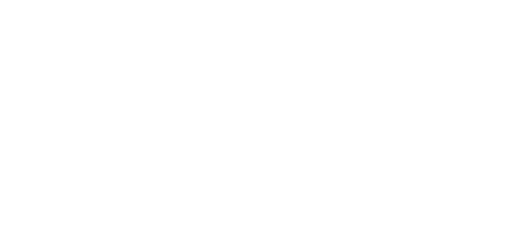
t = 0.00 s
t = 2.00 s: frame unchanged from t = 0.00 s, image omitted
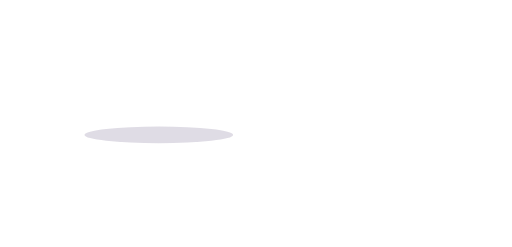
t = 4.00 s
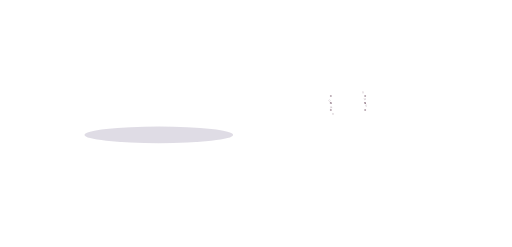
t = 6.00 s
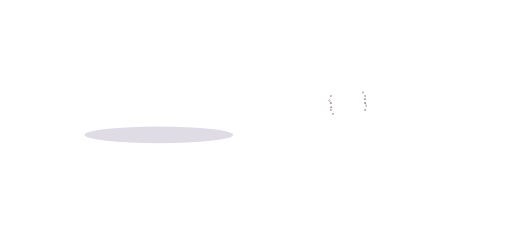
t = 8.00 s
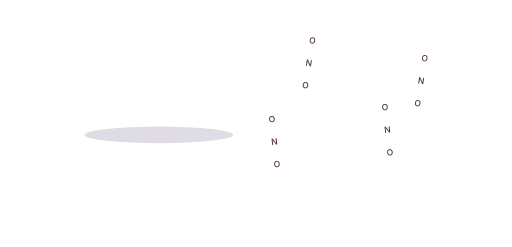
t = 10.00 s

The animated SVG that drew these frames (rendered in a browser with its animation timeline set to each time). Animation: 141 SMIL elements (animate=133,animateTransform=8); frames cover the first 10.00 s, repeats indefinitely.

<svg class="pah-svg" data-end="14.3" xmlns="http://www.w3.org/2000/svg" fill="none" viewBox="-460 -253 1483 714" role="img" aria-labelledby="scTitle scDesc">
  <title id="scTitle">Symmetry-breaking charge transfer in a perylene diimide dimer inside a six-helix bundle of a hexagonal DNA origami</title>
  <desc id="scDesc">A blueprint sketch of a hexagon with six spokes is filled in by the DNA origami, rod by rod. The origami is about 80 nm across and carries several PDI dimers, marked by dots. Zooming in on one, looking down the six-helix bundle that forms the edge, shows two perylene diimide (PDI) molecules stacked and slightly twisted in the hollow of the bundle. A second zoom into that hollow reveals the chemical structure of the two PDIs, which separate and untwist so each can be seen, with a linker that fades out toward the DNA. Their placement is encoded by the DNA. A photon excites the dimer, then the symmetry breaks: an electron transfers from one PDI to the other, leaving a positive charge on the first and a negative charge on the second.</desc>
  <defs>
    <g id="scRings"><polygon points="-25,0 -31.2,-10.8 -25.1,-21.2 -13,-21.3 -6.4,-10.9 -12.5,0.1"/><polygon points="49.9,-0 44.2,10.8 31.2,10.8 25,-0 31.3,-10.6 44,-10.9"/><polygon points="-49.9,0 -44.2,-10.8 -31.2,-10.8 -25,0 -31.3,10.6 -44,10.9"/><polygon points="6.4,10.9 12.5,-0.1 6.4,-10.9 -6.4,-10.9 -12.5,0.1 -6.4,10.9"/><polygon points="-25.1,21.1 -31.3,10.6 -25,0 -12.5,0.1 -6.4,10.9 -12.9,21.2"/><polygon points="25.1,-21.1 31.3,-10.6 25,-0 12.5,-0.1 6.4,-10.9 12.9,-21.2"/><polygon points="25,-0 31.2,10.8 25.1,21.2 13,21.3 6.4,10.9 12.5,-0.1"/></g>
    <g id="scBonds"><path d="M-12.9 21.2L-6.4 10.9M-12.5 0.1L-6.4 10.9M-13.8 2.8L-9.4 10.6M6.4 10.9L-6.4 10.9M-12.9 21.2L-25.1 21.1M-14.6 18.8L-23.4 18.7M6.4 -10.9L12.9 -21.2M25.1 -21.1L12.9 -21.2M23.4 -18.7L14.6 -18.8M-31.3 10.6L-44 10.9M-44 10.9L-47.9 3.7M-45.2 10.2L-48.7 15.7M-42.9 11.6L-46.4 17.1M31.3 -10.6L44 -10.9M47.9 -3.7L44 -10.9M46.4 -17.1L42.9 -11.6M48.7 -15.7L45.2 -10.2M-31.2 -10.8L-44.2 -10.8M-44.2 -10.8L-47.9 -3.7M-43 -11.5L-46.5 -17.1M-45.3 -10.1L-48.8 -15.7M44.2 10.8L31.2 10.8M47.9 3.7L44.2 10.8M43 11.5L46.5 17.1M45.3 10.1L48.8 15.7M-62.9 0.3L-54.1 0.1M54.1 -0.1L62.9 -0.3M6.4 -10.9L12.5 -0.1M9.4 -10.6L13.8 -2.8M-6.4 -10.9L6.4 -10.9M-12.5 0.1L-6.4 -10.9M-12.5 0.1L-25 0M6.4 10.9L12.5 -0.1M25 -0L12.5 -0.1M-6.4 -10.9L-13 -21.3M-9.4 -11.1L-14.1 -18.5M6.4 10.9L13 21.3M9.4 11.1L14.1 18.5M-25.1 -21.2L-13 -21.3M25.1 21.2L13 21.3M-31.2 -10.8L-25.1 -21.2M-28.3 -11L-23.8 -18.5M25.1 21.2L31.2 10.8M23.8 18.5L28.3 11M-31.2 -10.8L-25 0M25 -0L31.2 10.8M-31.3 10.6L-25 0M-28.3 10.4L-23.8 2.8M25 -0L31.3 -10.6M23.8 -2.8L28.3 -10.4M-31.3 10.6L-25.1 21.1M25.1 -21.1L31.3 -10.6" stroke="var(--pah-edge)" stroke-width="1.15" stroke-linecap="round"/>
      <text x="-49.9" y="0.3" text-anchor="middle" dominant-baseline="central" class="pah-atom" style="font-size:7.5px;font-family:Inter,'Helvetica Neue',Arial,sans-serif;font-weight:500;stroke:none;fill:#512940">N</text>
      <text x="49.9" y="0.3" text-anchor="middle" dominant-baseline="central" class="pah-atom" style="font-size:7.5px;font-family:Inter,'Helvetica Neue',Arial,sans-serif;font-weight:500;stroke:none;fill:#512940">N</text>
      <text x="-49.8" y="20.2" text-anchor="middle" dominant-baseline="central" class="pah-atom" style="font-size:7.5px;font-family:Inter,'Helvetica Neue',Arial,sans-serif;font-weight:500;stroke:none;fill:#512940">O</text>
      <text x="49.8" y="-19.6" text-anchor="middle" dominant-baseline="central" class="pah-atom" style="font-size:7.5px;font-family:Inter,'Helvetica Neue',Arial,sans-serif;font-weight:500;stroke:none;fill:#512940">O</text>
      <text x="-49.9" y="-19.6" text-anchor="middle" dominant-baseline="central" class="pah-atom" style="font-size:7.5px;font-family:Inter,'Helvetica Neue',Arial,sans-serif;font-weight:500;stroke:none;fill:#512940">O</text>
      <text x="49.9" y="20.2" text-anchor="middle" dominant-baseline="central" class="pah-atom" style="font-size:7.5px;font-family:Inter,'Helvetica Neue',Arial,sans-serif;font-weight:500;stroke:none;fill:#512940">O</text>
    </g>
    <g id="scLink" stroke="var(--pah-edge)" stroke-width="1.15" stroke-linecap="round"><path d="M-62.9 0.3L-73.7 -6.9" opacity="0.7"/><path d="M-73.7 -6.9L-84.1 0.8" opacity="0.45"/><path d="M-84.1 0.8L-94.9 -6.4" opacity="0.22"/><path d="M62.9 -0.3L73.7 6.9" opacity="0.7"/><path d="M73.7 6.9L84.1 -0.8" opacity="0.45"/><path d="M84.1 -0.8L94.9 6.4" opacity="0.22"/></g>
    <clipPath id="scClip"><circle cx="0" cy="0" r="282"/></clipPath>
  </defs>
  <ellipse cx="0" cy="137" rx="215.2" ry="24" fill="#3a2a5c" opacity="0"><animate attributeName="opacity" values="0;0.16" begin="2.4s" dur="0.9s" fill="freeze"/></ellipse>
  <!-- blueprint sketch -->
  <g stroke="var(--pah-line)" stroke-width="1.4" stroke-linecap="round" opacity="0.85">
    <animate attributeName="opacity" values="0.85;0.85;0.4" keyTimes="0;0.55;1" begin="0s" dur="3.4s" fill="freeze"/>
    <ellipse cx="0" cy="0" rx="205" ry="118.9" stroke-dasharray="5 7"/>
    <path d="M-241.9 0L241.9 0" stroke-dasharray="14 5 2 5" opacity="0"><animate attributeName="opacity" values="0;0.8" begin="0.1s" dur="0.4s" fill="freeze"/></path>
    <path d="M0 -140.3L0 140.3" stroke-dasharray="14 5 2 5" opacity="0"><animate attributeName="opacity" values="0;0.8" begin="0.2s" dur="0.4s" fill="freeze"/></path>
    <path d="M-114.8 -115.3L114.8 115.3" stroke-dasharray="14 5 2 5" opacity="0"><animate attributeName="opacity" values="0;0.8" begin="0.3s" dur="0.4s" fill="freeze"/></path>
    <path d="M114.8 -115.3L-114.8 115.3" stroke-dasharray="14 5 2 5" opacity="0"><animate attributeName="opacity" values="0;0.8" begin="0.4s" dur="0.4s" fill="freeze"/></path>
    <path d="M205 0L102.5 103" pathLength="1" stroke-dasharray="1" stroke-dashoffset="1"><animate attributeName="stroke-dashoffset" values="1;0" begin="0.2s" dur="0.5s" fill="freeze"/></path>
    <path d="M102.5 103L-102.5 103" pathLength="1" stroke-dasharray="1" stroke-dashoffset="1"><animate attributeName="stroke-dashoffset" values="1;0" begin="0.3s" dur="0.5s" fill="freeze"/></path>
    <path d="M-102.5 103L-205 0" pathLength="1" stroke-dasharray="1" stroke-dashoffset="1"><animate attributeName="stroke-dashoffset" values="1;0" begin="0.3s" dur="0.5s" fill="freeze"/></path>
    <path d="M-205 0L-102.5 -103" pathLength="1" stroke-dasharray="1" stroke-dashoffset="1"><animate attributeName="stroke-dashoffset" values="1;0" begin="0.4s" dur="0.5s" fill="freeze"/></path>
    <path d="M-102.5 -103L102.5 -103" pathLength="1" stroke-dasharray="1" stroke-dashoffset="1"><animate attributeName="stroke-dashoffset" values="1;0" begin="0.4s" dur="0.5s" fill="freeze"/></path>
    <path d="M102.5 -103L205 0" pathLength="1" stroke-dasharray="1" stroke-dashoffset="1"><animate attributeName="stroke-dashoffset" values="1;0" begin="0.5s" dur="0.5s" fill="freeze"/></path>
    <path d="M0 0L205 0" pathLength="1" stroke-dasharray="1" stroke-dashoffset="1"><animate attributeName="stroke-dashoffset" values="1;0" begin="0.6s" dur="0.5s" fill="freeze"/></path>
    <path d="M0 0L102.5 103" pathLength="1" stroke-dasharray="1" stroke-dashoffset="1"><animate attributeName="stroke-dashoffset" values="1;0" begin="0.6s" dur="0.5s" fill="freeze"/></path>
    <path d="M0 0L-102.5 103" pathLength="1" stroke-dasharray="1" stroke-dashoffset="1"><animate attributeName="stroke-dashoffset" values="1;0" begin="0.7s" dur="0.5s" fill="freeze"/></path>
    <path d="M0 0L-205 0" pathLength="1" stroke-dasharray="1" stroke-dashoffset="1"><animate attributeName="stroke-dashoffset" values="1;0" begin="0.7s" dur="0.5s" fill="freeze"/></path>
    <path d="M0 0L-102.5 -103" pathLength="1" stroke-dasharray="1" stroke-dashoffset="1"><animate attributeName="stroke-dashoffset" values="1;0" begin="0.8s" dur="0.5s" fill="freeze"/></path>
    <path d="M0 0L102.5 -103" pathLength="1" stroke-dasharray="1" stroke-dashoffset="1"><animate attributeName="stroke-dashoffset" values="1;0" begin="0.9s" dur="0.5s" fill="freeze"/></path>
    <circle cx="205" cy="0" r="13" opacity="0"><animate attributeName="opacity" values="0;1" begin="0.5s" dur="0.3s" fill="freeze"/></circle>
    <circle cx="102.5" cy="103" r="13" opacity="0"><animate attributeName="opacity" values="0;1" begin="0.6s" dur="0.3s" fill="freeze"/></circle>
    <circle cx="-102.5" cy="103" r="13" opacity="0"><animate attributeName="opacity" values="0;1" begin="0.6s" dur="0.3s" fill="freeze"/></circle>
    <circle cx="-205" cy="0" r="13" opacity="0"><animate attributeName="opacity" values="0;1" begin="0.7s" dur="0.3s" fill="freeze"/></circle>
    <circle cx="-102.5" cy="-103" r="13" opacity="0"><animate attributeName="opacity" values="0;1" begin="0.8s" dur="0.3s" fill="freeze"/></circle>
    <circle cx="102.5" cy="-103" r="13" opacity="0"><animate attributeName="opacity" values="0;1" begin="0.9s" dur="0.3s" fill="freeze"/></circle>
    <circle cx="0" cy="0" r="16" opacity="0"><animate attributeName="opacity" values="0;1" begin="0.6s" dur="0.3s" fill="freeze"/></circle>
  </g>
  <g opacity="0"><animate attributeName="opacity" values="0;1" begin="0.9s" dur="0.5s" fill="freeze"/>
    <line x1="-205" y1="-14" x2="-205" y2="-149" stroke="var(--pah-line)" stroke-width="2" stroke-dasharray="6 6"/>
    <line x1="205" y1="-14" x2="205" y2="-149" stroke="var(--pah-line)" stroke-width="2" stroke-dasharray="6 6"/>
    <line x1="-193" y1="-137" x2="193" y2="-137" stroke="var(--pah-line)" stroke-width="2"/>
    <path d="M -205 -137 L -191 -143 L -191 -131 Z" fill="var(--pah-line)"/><path d="M 205 -137 L 191 -143 L 191 -131 Z" fill="var(--pah-line)"/>
    <rect x="-56" y="-153" width="112" height="30" rx="4" fill="var(--pah-card)"/><text x="0" y="-129" text-anchor="middle" class="pah-dim" aria-hidden="true">~80 nm</text>
  </g>
  <!-- DNA origami: rim edge by edge, then spokes -->
  <g>
    <path d="M205 0L102.5 103" transform="translate(0,6)" stroke="var(--pah-edge)" stroke-width="17" pathLength="1" stroke-dasharray="1" stroke-dashoffset="1"><animate attributeName="stroke-dashoffset" values="1;0" begin="1s" dur="0.4s" fill="freeze"/></path>
    <path d="M205 0L102.5 103" stroke="var(--pah-edge)" stroke-width="17" pathLength="1" stroke-dasharray="1" stroke-dashoffset="1"><animate attributeName="stroke-dashoffset" values="1;0" begin="1s" dur="0.4s" fill="freeze"/></path>
    <path d="M205 0L102.5 103" stroke="var(--pah-hatch)" stroke-width="12" pathLength="1" stroke-dasharray="1" stroke-dashoffset="1"><animate attributeName="stroke-dashoffset" values="1;0" begin="1s" dur="0.4s" fill="freeze"/></path>
    <path d="M205 0L102.5 103" stroke="var(--pah-face)" stroke-width="9" stroke-dasharray="2 12" opacity="0"><animate attributeName="opacity" values="0;0.7" begin="1.3s" dur="0.3s" fill="freeze"/></path>
  </g>
  <g>
    <path d="M102.5 103L-102.5 103" transform="translate(0,6)" stroke="var(--pah-edge)" stroke-width="17" pathLength="1" stroke-dasharray="1" stroke-dashoffset="1"><animate attributeName="stroke-dashoffset" values="1;0" begin="1.1s" dur="0.4s" fill="freeze"/></path>
    <path d="M102.5 103L-102.5 103" stroke="var(--pah-edge)" stroke-width="17" pathLength="1" stroke-dasharray="1" stroke-dashoffset="1"><animate attributeName="stroke-dashoffset" values="1;0" begin="1.1s" dur="0.4s" fill="freeze"/></path>
    <path d="M102.5 103L-102.5 103" stroke="var(--pah-hatch)" stroke-width="12" pathLength="1" stroke-dasharray="1" stroke-dashoffset="1"><animate attributeName="stroke-dashoffset" values="1;0" begin="1.1s" dur="0.4s" fill="freeze"/></path>
    <path d="M102.5 103L-102.5 103" stroke="var(--pah-face)" stroke-width="9" stroke-dasharray="2 12" opacity="0"><animate attributeName="opacity" values="0;0.7" begin="1.4s" dur="0.3s" fill="freeze"/></path>
  </g>
  <g>
    <path d="M-102.5 103L-205 0" transform="translate(0,6)" stroke="var(--pah-edge)" stroke-width="17" pathLength="1" stroke-dasharray="1" stroke-dashoffset="1"><animate attributeName="stroke-dashoffset" values="1;0" begin="1.3s" dur="0.4s" fill="freeze"/></path>
    <path d="M-102.5 103L-205 0" stroke="var(--pah-edge)" stroke-width="17" pathLength="1" stroke-dasharray="1" stroke-dashoffset="1"><animate attributeName="stroke-dashoffset" values="1;0" begin="1.3s" dur="0.4s" fill="freeze"/></path>
    <path d="M-102.5 103L-205 0" stroke="var(--pah-hatch)" stroke-width="12" pathLength="1" stroke-dasharray="1" stroke-dashoffset="1"><animate attributeName="stroke-dashoffset" values="1;0" begin="1.3s" dur="0.4s" fill="freeze"/></path>
    <path d="M-102.5 103L-205 0" stroke="var(--pah-face)" stroke-width="9" stroke-dasharray="2 12" opacity="0"><animate attributeName="opacity" values="0;0.7" begin="1.6s" dur="0.3s" fill="freeze"/></path>
  </g>
  <g>
    <path d="M-205 0L-102.5 -103" transform="translate(0,6)" stroke="var(--pah-edge)" stroke-width="17" pathLength="1" stroke-dasharray="1" stroke-dashoffset="1"><animate attributeName="stroke-dashoffset" values="1;0" begin="1.4s" dur="0.4s" fill="freeze"/></path>
    <path d="M-205 0L-102.5 -103" stroke="var(--pah-edge)" stroke-width="17" pathLength="1" stroke-dasharray="1" stroke-dashoffset="1"><animate attributeName="stroke-dashoffset" values="1;0" begin="1.4s" dur="0.4s" fill="freeze"/></path>
    <path d="M-205 0L-102.5 -103" stroke="var(--pah-hatch)" stroke-width="12" pathLength="1" stroke-dasharray="1" stroke-dashoffset="1"><animate attributeName="stroke-dashoffset" values="1;0" begin="1.4s" dur="0.4s" fill="freeze"/></path>
    <path d="M-205 0L-102.5 -103" stroke="var(--pah-face)" stroke-width="9" stroke-dasharray="2 12" opacity="0"><animate attributeName="opacity" values="0;0.7" begin="1.7s" dur="0.3s" fill="freeze"/></path>
  </g>
  <g>
    <path d="M-102.5 -103L102.5 -103" transform="translate(0,6)" stroke="var(--pah-edge)" stroke-width="17" pathLength="1" stroke-dasharray="1" stroke-dashoffset="1"><animate attributeName="stroke-dashoffset" values="1;0" begin="1.6s" dur="0.4s" fill="freeze"/></path>
    <path d="M-102.5 -103L102.5 -103" stroke="var(--pah-edge)" stroke-width="17" pathLength="1" stroke-dasharray="1" stroke-dashoffset="1"><animate attributeName="stroke-dashoffset" values="1;0" begin="1.6s" dur="0.4s" fill="freeze"/></path>
    <path d="M-102.5 -103L102.5 -103" stroke="var(--pah-hatch)" stroke-width="12" pathLength="1" stroke-dasharray="1" stroke-dashoffset="1"><animate attributeName="stroke-dashoffset" values="1;0" begin="1.6s" dur="0.4s" fill="freeze"/></path>
    <path d="M-102.5 -103L102.5 -103" stroke="var(--pah-face)" stroke-width="9" stroke-dasharray="2 12" opacity="0"><animate attributeName="opacity" values="0;0.7" begin="1.8s" dur="0.3s" fill="freeze"/></path>
  </g>
  <g>
    <path d="M102.5 -103L205 0" transform="translate(0,6)" stroke="var(--pah-edge)" stroke-width="17" pathLength="1" stroke-dasharray="1" stroke-dashoffset="1"><animate attributeName="stroke-dashoffset" values="1;0" begin="1.7s" dur="0.4s" fill="freeze"/></path>
    <path d="M102.5 -103L205 0" stroke="var(--pah-edge)" stroke-width="17" pathLength="1" stroke-dasharray="1" stroke-dashoffset="1"><animate attributeName="stroke-dashoffset" values="1;0" begin="1.7s" dur="0.4s" fill="freeze"/></path>
    <path d="M102.5 -103L205 0" stroke="var(--pah-hatch)" stroke-width="12" pathLength="1" stroke-dasharray="1" stroke-dashoffset="1"><animate attributeName="stroke-dashoffset" values="1;0" begin="1.7s" dur="0.4s" fill="freeze"/></path>
    <path d="M102.5 -103L205 0" stroke="var(--pah-face)" stroke-width="9" stroke-dasharray="2 12" opacity="0"><animate attributeName="opacity" values="0;0.7" begin="2s" dur="0.3s" fill="freeze"/></path>
  </g>
  <g>
    <path d="M0 0L205 0" transform="translate(0,6)" stroke="var(--pah-edge)" stroke-width="15" pathLength="1" stroke-dasharray="1" stroke-dashoffset="1"><animate attributeName="stroke-dashoffset" values="1;0" begin="1.8s" dur="0.4s" fill="freeze"/></path>
    <path d="M0 0L205 0" stroke="var(--pah-edge)" stroke-width="15" pathLength="1" stroke-dasharray="1" stroke-dashoffset="1"><animate attributeName="stroke-dashoffset" values="1;0" begin="1.8s" dur="0.4s" fill="freeze"/></path>
    <path d="M0 0L205 0" stroke="var(--pah-hatch)" stroke-width="10" pathLength="1" stroke-dasharray="1" stroke-dashoffset="1"><animate attributeName="stroke-dashoffset" values="1;0" begin="1.8s" dur="0.4s" fill="freeze"/></path>
    <path d="M0 0L205 0" stroke="var(--pah-face)" stroke-width="7" stroke-dasharray="2 12" opacity="0"><animate attributeName="opacity" values="0;0.7" begin="2.1s" dur="0.3s" fill="freeze"/></path>
  </g>
  <g>
    <path d="M0 0L102.5 103" transform="translate(0,6)" stroke="var(--pah-edge)" stroke-width="15" pathLength="1" stroke-dasharray="1" stroke-dashoffset="1"><animate attributeName="stroke-dashoffset" values="1;0" begin="2s" dur="0.4s" fill="freeze"/></path>
    <path d="M0 0L102.5 103" stroke="var(--pah-edge)" stroke-width="15" pathLength="1" stroke-dasharray="1" stroke-dashoffset="1"><animate attributeName="stroke-dashoffset" values="1;0" begin="2s" dur="0.4s" fill="freeze"/></path>
    <path d="M0 0L102.5 103" stroke="var(--pah-hatch)" stroke-width="10" pathLength="1" stroke-dasharray="1" stroke-dashoffset="1"><animate attributeName="stroke-dashoffset" values="1;0" begin="2s" dur="0.4s" fill="freeze"/></path>
    <path d="M0 0L102.5 103" stroke="var(--pah-face)" stroke-width="7" stroke-dasharray="2 12" opacity="0"><animate attributeName="opacity" values="0;0.7" begin="2.3s" dur="0.3s" fill="freeze"/></path>
  </g>
  <g>
    <path d="M0 0L-102.5 103" transform="translate(0,6)" stroke="var(--pah-edge)" stroke-width="15" pathLength="1" stroke-dasharray="1" stroke-dashoffset="1"><animate attributeName="stroke-dashoffset" values="1;0" begin="2.1s" dur="0.4s" fill="freeze"/></path>
    <path d="M0 0L-102.5 103" stroke="var(--pah-edge)" stroke-width="15" pathLength="1" stroke-dasharray="1" stroke-dashoffset="1"><animate attributeName="stroke-dashoffset" values="1;0" begin="2.1s" dur="0.4s" fill="freeze"/></path>
    <path d="M0 0L-102.5 103" stroke="var(--pah-hatch)" stroke-width="10" pathLength="1" stroke-dasharray="1" stroke-dashoffset="1"><animate attributeName="stroke-dashoffset" values="1;0" begin="2.1s" dur="0.4s" fill="freeze"/></path>
    <path d="M0 0L-102.5 103" stroke="var(--pah-face)" stroke-width="7" stroke-dasharray="2 12" opacity="0"><animate attributeName="opacity" values="0;0.7" begin="2.4s" dur="0.3s" fill="freeze"/></path>
  </g>
  <g>
    <path d="M0 0L-205 0" transform="translate(0,6)" stroke="var(--pah-edge)" stroke-width="15" pathLength="1" stroke-dasharray="1" stroke-dashoffset="1"><animate attributeName="stroke-dashoffset" values="1;0" begin="2.3s" dur="0.4s" fill="freeze"/></path>
    <path d="M0 0L-205 0" stroke="var(--pah-edge)" stroke-width="15" pathLength="1" stroke-dasharray="1" stroke-dashoffset="1"><animate attributeName="stroke-dashoffset" values="1;0" begin="2.3s" dur="0.4s" fill="freeze"/></path>
    <path d="M0 0L-205 0" stroke="var(--pah-hatch)" stroke-width="10" pathLength="1" stroke-dasharray="1" stroke-dashoffset="1"><animate attributeName="stroke-dashoffset" values="1;0" begin="2.3s" dur="0.4s" fill="freeze"/></path>
    <path d="M0 0L-205 0" stroke="var(--pah-face)" stroke-width="7" stroke-dasharray="2 12" opacity="0"><animate attributeName="opacity" values="0;0.7" begin="2.5s" dur="0.3s" fill="freeze"/></path>
  </g>
  <g>
    <path d="M0 0L-102.5 -103" transform="translate(0,6)" stroke="var(--pah-edge)" stroke-width="15" pathLength="1" stroke-dasharray="1" stroke-dashoffset="1"><animate attributeName="stroke-dashoffset" values="1;0" begin="2.4s" dur="0.4s" fill="freeze"/></path>
    <path d="M0 0L-102.5 -103" stroke="var(--pah-edge)" stroke-width="15" pathLength="1" stroke-dasharray="1" stroke-dashoffset="1"><animate attributeName="stroke-dashoffset" values="1;0" begin="2.4s" dur="0.4s" fill="freeze"/></path>
    <path d="M0 0L-102.5 -103" stroke="var(--pah-hatch)" stroke-width="10" pathLength="1" stroke-dasharray="1" stroke-dashoffset="1"><animate attributeName="stroke-dashoffset" values="1;0" begin="2.4s" dur="0.4s" fill="freeze"/></path>
    <path d="M0 0L-102.5 -103" stroke="var(--pah-face)" stroke-width="7" stroke-dasharray="2 12" opacity="0"><animate attributeName="opacity" values="0;0.7" begin="2.7s" dur="0.3s" fill="freeze"/></path>
  </g>
  <g>
    <path d="M0 0L102.5 -103" transform="translate(0,6)" stroke="var(--pah-edge)" stroke-width="15" pathLength="1" stroke-dasharray="1" stroke-dashoffset="1"><animate attributeName="stroke-dashoffset" values="1;0" begin="2.5s" dur="0.4s" fill="freeze"/></path>
    <path d="M0 0L102.5 -103" stroke="var(--pah-edge)" stroke-width="15" pathLength="1" stroke-dasharray="1" stroke-dashoffset="1"><animate attributeName="stroke-dashoffset" values="1;0" begin="2.5s" dur="0.4s" fill="freeze"/></path>
    <path d="M0 0L102.5 -103" stroke="var(--pah-hatch)" stroke-width="10" pathLength="1" stroke-dasharray="1" stroke-dashoffset="1"><animate attributeName="stroke-dashoffset" values="1;0" begin="2.5s" dur="0.4s" fill="freeze"/></path>
    <path d="M0 0L102.5 -103" stroke="var(--pah-face)" stroke-width="7" stroke-dasharray="2 12" opacity="0"><animate attributeName="opacity" values="0;0.7" begin="2.8s" dur="0.3s" fill="freeze"/></path>
  </g>
  <circle cx="205" cy="0" r="9" fill="var(--pah-edge)" opacity="0"><animate attributeName="opacity" values="0;1" begin="1.3s" dur="0.2s" fill="freeze"/></circle>
  <circle cx="102.5" cy="103" r="9" fill="var(--pah-edge)" opacity="0"><animate attributeName="opacity" values="0;1" begin="1.4s" dur="0.2s" fill="freeze"/></circle>
  <circle cx="-102.5" cy="103" r="9" fill="var(--pah-edge)" opacity="0"><animate attributeName="opacity" values="0;1" begin="1.6s" dur="0.2s" fill="freeze"/></circle>
  <circle cx="-205" cy="0" r="9" fill="var(--pah-edge)" opacity="0"><animate attributeName="opacity" values="0;1" begin="1.7s" dur="0.2s" fill="freeze"/></circle>
  <circle cx="-102.5" cy="-103" r="9" fill="var(--pah-edge)" opacity="0"><animate attributeName="opacity" values="0;1" begin="1.9s" dur="0.2s" fill="freeze"/></circle>
  <circle cx="102.5" cy="-103" r="9" fill="var(--pah-edge)" opacity="0"><animate attributeName="opacity" values="0;1" begin="2s" dur="0.2s" fill="freeze"/></circle>
  <circle cx="0" cy="0" r="12" fill="var(--pah-edge)" opacity="0"><animate attributeName="opacity" values="0;1" begin="2.2s" dur="0.3s" fill="freeze"/></circle>
  <!-- PDI-dimer markers -->
  <g opacity="0">
    <animate attributeName="opacity" values="0;1;1;0.45" keyTimes="0;0.1;0.55;1" begin="2.9s" dur="1.1s" fill="freeze"/>
    <circle cx="153.8" cy="51.5" r="6" fill="var(--honeycomb-bullet-active-photon)"/></g>
  <g opacity="0">
    <animate attributeName="opacity" values="0;1;1;0.45" keyTimes="0;0.1;0.55;1" begin="3s" dur="1s" fill="freeze"/>
    <circle cx="-153.7" cy="51.5" r="6" fill="var(--honeycomb-bullet-active-photon)"/></g>
  <g opacity="0">
    <animate attributeName="opacity" values="0;1;1;0.45" keyTimes="0;0.1;0.55;1" begin="3s" dur="1s" fill="freeze"/>
    <circle cx="-153.8" cy="-51.5" r="6" fill="var(--honeycomb-bullet-active-photon)"/></g>
  <g opacity="0">
    <animate attributeName="opacity" values="0;1;1;0.45" keyTimes="0;0.1;0.55;1" begin="3.1s" dur="0.9s" fill="freeze"/>
    <circle cx="-0" cy="-103" r="6" fill="var(--honeycomb-bullet-active-photon)"/></g>
  <g opacity="0">
    <animate attributeName="opacity" values="0;1;1;0.45" keyTimes="0;0.1;0.55;1" begin="3.1s" dur="0.9s" fill="freeze"/>
    <circle cx="153.8" cy="-51.5" r="6" fill="var(--honeycomb-bullet-active-photon)"/></g>
  <g opacity="0">
    <animate attributeName="opacity" values="0;1;1;0.45" keyTimes="0;0.1;0.55;1" begin="3.1s" dur="0.9s" fill="freeze"/>
    <circle cx="102.5" cy="0" r="6" fill="var(--honeycomb-bullet-active-photon)"/></g>
  <g opacity="0">
    <animate attributeName="opacity" values="0;1;1;0.45" keyTimes="0;0.1;0.55;1" begin="3.2s" dur="0.8s" fill="freeze"/>
    <circle cx="51.3" cy="51.5" r="6" fill="var(--honeycomb-bullet-active-photon)"/></g>
  <g opacity="0">
    <animate attributeName="opacity" values="0;1;1;0.45" keyTimes="0;0.1;0.55;1" begin="3.2s" dur="0.8s" fill="freeze"/>
    <circle cx="-51.2" cy="51.5" r="6" fill="var(--honeycomb-bullet-active-photon)"/></g>
  <g opacity="0">
    <animate attributeName="opacity" values="0;1;1;0.45" keyTimes="0;0.1;0.55;1" begin="3.3s" dur="0.7s" fill="freeze"/>
    <circle cx="-102.5" cy="0" r="6" fill="var(--honeycomb-bullet-active-photon)"/></g>
  <g opacity="0">
    <animate attributeName="opacity" values="0;1;1;0.45" keyTimes="0;0.1;0.55;1" begin="3.3s" dur="0.7s" fill="freeze"/>
    <circle cx="-51.3" cy="-51.5" r="6" fill="var(--honeycomb-bullet-active-photon)"/></g>
  <g opacity="0">
    <animate attributeName="opacity" values="0;1;1;0.45" keyTimes="0;0.1;0.55;1" begin="3.3s" dur="0.7s" fill="freeze"/>
    <circle cx="51.3" cy="-51.5" r="6" fill="var(--honeycomb-bullet-active-photon)"/></g>
  <g opacity="0">
    <animate attributeName="opacity" values="0;1" begin="2.9s" dur="0.2s" fill="freeze"/>
    <circle cx="0" cy="103" r="16" fill="none" stroke="var(--honeycomb-bullet-active-photon)" stroke-width="3"><animate attributeName="r" values="12;24;12" dur="1.6s" begin="3.5s" repeatCount="indefinite"/><animate attributeName="opacity" values="1;0.3;1" dur="1.6s" begin="3.5s" repeatCount="indefinite"/></circle>
    <circle cx="0" cy="103" r="8" fill="var(--honeycomb-bullet-active-photon)"/>
  </g>
  <g opacity="0"><animate attributeName="opacity" values="0;1" begin="3.5s" dur="0.5s" fill="freeze"/><line x1="0" y1="121" x2="0" y2="167" stroke="var(--pah-line)" stroke-width="2"/><text x="-30" y="193" text-anchor="middle" class="pah-label" aria-hidden="true" style="font-size:24px">DNA-encoded position</text></g>
  <g opacity="0"><animate attributeName="opacity" values="0;1" begin="3.8s" dur="0.5s" fill="freeze"/>
    <line x1="0" y1="103" x2="376.1" y2="-181.4" stroke="var(--pah-line)" stroke-width="2" stroke-dasharray="6 6"/>
    <line x1="0" y1="103" x2="426.6" y2="303.8" stroke="var(--pah-line)" stroke-width="2" stroke-dasharray="6 6"/>
  </g>
  <circle cx="0" cy="103" r="0" fill="var(--pah-face)" fill-opacity=".55" stroke="var(--pah-edge)" stroke-width="4">
    <animate attributeName="cx" values="0;548" begin="3.8s" dur="0.9s" fill="freeze" calcMode="spline" keyTimes="0;1" keySplines="0.45 0 0.2 1"/><animate attributeName="cy" values="103;46" begin="3.8s" dur="0.9s" fill="freeze" calcMode="spline" keyTimes="0;1" keySplines="0.45 0 0.2 1"/><animate attributeName="r" values="0;285" begin="3.8s" dur="0.9s" fill="freeze" calcMode="spline" keyTimes="0;1" keySplines="0.45 0 0.2 1"/>
  </circle>
  <g transform="translate(548,46)">
   <g clip-path="url(#scClip)">
    <g>
     <animateTransform attributeName="transform" type="scale" values="1;3.3" begin="8.4s" dur="1.5s" fill="freeze" calcMode="spline" keyTimes="0;1" keySplines="0.5 0 0.2 1"/>
     <g>
      <animate attributeName="opacity" values="1;0" begin="8.5s" dur="1.1s" fill="freeze"/>
    <g transform="translate(176,0)" opacity="0"><animate attributeName="opacity" values="0;1" begin="4.9s" dur="0.3s" fill="freeze"/>
      <circle r="88" fill="var(--pah-hatch)" stroke="var(--pah-edge)" stroke-width="4"/>
      <path d="M0 0L78 28.4M0 0L61.2 56.1M0 0L35.1 75.2M0 0L3.6 82.9M0 0L-28.4 78M0 0L-56.1 61.2M0 0L-75.2 35.1M0 0L-82.9 3.6M0 0L-78 -28.4M0 0L-61.2 -56.1M0 0L-35.1 -75.2M0 0L-3.6 -82.9M0 0L28.4 -78M0 0L56.1 -61.2M0 0L75.2 -35.1M0 0L82.9 -3.6" stroke="var(--pah-face)" stroke-width="2" opacity=".75"/>
      <circle cx="75.2" cy="27.4" r="5.5" fill="var(--pah-edge)"/>
      <circle cx="-75.2" cy="-27.4" r="5.5" fill="var(--pah-edge)"/>
    </g>
    <g transform="translate(88,152.4)" opacity="0"><animate attributeName="opacity" values="0;1" begin="5s" dur="0.3s" fill="freeze"/>
      <circle r="88" fill="var(--pah-hatch)" stroke="var(--pah-edge)" stroke-width="4"/>
      <path d="M0 0L47.6 68M0 0L18 81M0 0L-14.4 81.7M0 0L-44.6 70M0 0L-68 47.6M0 0L-81 18M0 0L-81.7 -14.4M0 0L-70 -44.6M0 0L-47.6 -68M0 0L-18 -81M0 0L14.4 -81.7M0 0L44.6 -70M0 0L68 -47.6M0 0L81 -18M0 0L81.7 14.4M0 0L70 44.6" stroke="var(--pah-face)" stroke-width="2" opacity=".75"/>
      <circle cx="45.9" cy="65.5" r="5.5" fill="var(--pah-edge)"/>
      <circle cx="-45.9" cy="-65.5" r="5.5" fill="var(--pah-edge)"/>
    </g>
    <g transform="translate(-88,152.4)" opacity="0"><animate attributeName="opacity" values="0;1" begin="5.1s" dur="0.3s" fill="freeze"/>
      <circle r="88" fill="var(--pah-hatch)" stroke="var(--pah-edge)" stroke-width="4"/>
      <path d="M0 0L0 83M0 0L-31.8 76.7M0 0L-58.7 58.7M0 0L-76.7 31.8M0 0L-83 0M0 0L-76.7 -31.8M0 0L-58.7 -58.7M0 0L-31.8 -76.7M0 0L-0 -83M0 0L31.8 -76.7M0 0L58.7 -58.7M0 0L76.7 -31.8M0 0L83 -0M0 0L76.7 31.8M0 0L58.7 58.7M0 0L31.8 76.7" stroke="var(--pah-face)" stroke-width="2" opacity=".75"/>
      <circle cx="0" cy="80" r="5.5" fill="var(--pah-edge)"/>
      <circle cx="-0" cy="-80" r="5.5" fill="var(--pah-edge)"/>
    </g>
    <g transform="translate(-176,0)" opacity="0"><animate attributeName="opacity" values="0;1" begin="5.2s" dur="0.3s" fill="freeze"/>
      <circle r="88" fill="var(--pah-hatch)" stroke="var(--pah-edge)" stroke-width="4"/>
      <path d="M0 0L-47.6 68M0 0L-70 44.6M0 0L-81.7 14.4M0 0L-81 -18M0 0L-68 -47.6M0 0L-44.6 -70M0 0L-14.4 -81.7M0 0L18 -81M0 0L47.6 -68M0 0L70 -44.6M0 0L81.7 -14.4M0 0L81 18M0 0L68 47.6M0 0L44.6 70M0 0L14.4 81.7M0 0L-18 81" stroke="var(--pah-face)" stroke-width="2" opacity=".75"/>
      <circle cx="-45.9" cy="65.5" r="5.5" fill="var(--pah-edge)"/>
      <circle cx="45.9" cy="-65.5" r="5.5" fill="var(--pah-edge)"/>
    </g>
    <g transform="translate(-88,-152.4)" opacity="0"><animate attributeName="opacity" values="0;1" begin="5.3s" dur="0.3s" fill="freeze"/>
      <circle r="88" fill="var(--pah-hatch)" stroke="var(--pah-edge)" stroke-width="4"/>
      <path d="M0 0L-78 28.4M0 0L-82.9 -3.6M0 0L-75.2 -35.1M0 0L-56.1 -61.2M0 0L-28.4 -78M0 0L3.6 -82.9M0 0L35.1 -75.2M0 0L61.2 -56.1M0 0L78 -28.4M0 0L82.9 3.6M0 0L75.2 35.1M0 0L56.1 61.2M0 0L28.4 78M0 0L-3.6 82.9M0 0L-35.1 75.2M0 0L-61.2 56.1" stroke="var(--pah-face)" stroke-width="2" opacity=".75"/>
      <circle cx="-75.2" cy="27.4" r="5.5" fill="var(--pah-edge)"/>
      <circle cx="75.2" cy="-27.4" r="5.5" fill="var(--pah-edge)"/>
    </g>
    <g transform="translate(88,-152.4)" opacity="0"><animate attributeName="opacity" values="0;1" begin="5.4s" dur="0.3s" fill="freeze"/>
      <circle r="88" fill="var(--pah-hatch)" stroke="var(--pah-edge)" stroke-width="4"/>
      <path d="M0 0L-80.2 -21.5M0 0L-65.8 -50.5M0 0L-41.5 -71.9M0 0L-10.8 -82.3M0 0L21.5 -80.2M0 0L50.5 -65.8M0 0L71.9 -41.5M0 0L82.3 -10.8M0 0L80.2 21.5M0 0L65.8 50.5M0 0L41.5 71.9M0 0L10.8 82.3M0 0L-21.5 80.2M0 0L-50.5 65.8M0 0L-71.9 41.5M0 0L-82.3 10.8" stroke="var(--pah-face)" stroke-width="2" opacity=".75"/>
      <circle cx="-77.3" cy="-20.7" r="5.5" fill="var(--pah-edge)"/>
      <circle cx="77.3" cy="20.7" r="5.5" fill="var(--pah-edge)"/>
    </g>
    <circle cx="132" cy="76.2" r="8" fill="var(--pah-edge)" stroke="var(--pah-face)" stroke-width="2.5" opacity="0"><animate attributeName="opacity" values="0;1" begin="5.6s" dur="0.3s" fill="freeze"/></circle>
    <circle cx="0" cy="152.4" r="8" fill="var(--pah-edge)" stroke="var(--pah-face)" stroke-width="2.5" opacity="0"><animate attributeName="opacity" values="0;1" begin="5.7s" dur="0.3s" fill="freeze"/></circle>
    <circle cx="-132" cy="76.2" r="8" fill="var(--pah-edge)" stroke="var(--pah-face)" stroke-width="2.5" opacity="0"><animate attributeName="opacity" values="0;1" begin="5.7s" dur="0.3s" fill="freeze"/></circle>
    <circle cx="-132" cy="-76.2" r="8" fill="var(--pah-edge)" stroke="var(--pah-face)" stroke-width="2.5" opacity="0"><animate attributeName="opacity" values="0;1" begin="5.8s" dur="0.3s" fill="freeze"/></circle>
    <circle cx="-0" cy="-152.4" r="8" fill="var(--pah-edge)" stroke="var(--pah-face)" stroke-width="2.5" opacity="0"><animate attributeName="opacity" values="0;1" begin="5.8s" dur="0.3s" fill="freeze"/></circle>
    <circle cx="132" cy="-76.2" r="8" fill="var(--pah-edge)" stroke="var(--pah-face)" stroke-width="2.5" opacity="0"><animate attributeName="opacity" values="0;1" begin="5.9s" dur="0.3s" fill="freeze"/></circle>
     </g>
    <g opacity="0"><!-- lower PDI -->
      <animate attributeName="opacity" values="0;1" begin="5.5s" dur="0.5s" fill="freeze"/>
      <g>
        <animateTransform attributeName="transform" type="translate" values="0,0;-15,28" calcMode="spline" keyTimes="0;1" keySplines="0.45 0 0.2 1" begin="8.4s" dur="1.5s" fill="freeze"/>
      <g>
        <animateTransform attributeName="transform" type="rotate" values="0;-6" begin="8.4s" dur="1.5s" fill="freeze" calcMode="spline" keyTimes="0;1" keySplines="0.45 0 0.2 1"/>
        <use href="#scRings" fill="var(--pah-face-o)" fill-opacity="1"/>
        <use href="#scRings" fill="var(--honeycomb-bullet-active-photon)" opacity="0"><animate attributeName="opacity" values="0;0.75;0.75;0" keyTimes="0;0.2;0.75;1" begin="10.9s" dur="1.8s" fill="freeze"/></use>
        <use href="#scBonds"/><use href="#scLink"/>
      </g>
      </g>
    </g>
    <g opacity="0"><!-- upper PDI (twisted) -->
      <animate attributeName="opacity" values="0;1" begin="5.8s" dur="0.5s" fill="freeze"/>
      <g>
        <animateTransform attributeName="transform" type="translate" values="0,0;15,-28" calcMode="spline" keyTimes="0;1" keySplines="0.45 0 0.2 1" begin="8.4s" dur="1.5s" fill="freeze"/>
      <g transform="rotate(-14)">
        <animateTransform attributeName="transform" type="rotate" values="-14;9" begin="8.4s" dur="1.5s" fill="freeze" calcMode="spline" keyTimes="0;1" keySplines="0.45 0 0.2 1"/>
        <use href="#scRings" fill="var(--pah-face-o)" fill-opacity=".82"/>
        <use href="#scRings" fill="var(--honeycomb-bullet-active-photon)" opacity="0"><animate attributeName="opacity" values="0;0.75;0.75;0" keyTimes="0;0.2;0.75;1" begin="10.9s" dur="1.8s" fill="freeze"/></use>
        <use href="#scBonds"/><use href="#scLink"/>
      </g>
      </g>
    </g>
    </g>
   </g>
   <g opacity="0">
    <animate attributeName="opacity" values="0;1;1;0" keyTimes="0;0.15;0.6;1" begin="10.4s" dur="0.8s" fill="freeze"/>
    <animateTransform attributeName="transform" type="translate" values="-33.5,-21.8; 0,0" begin="10.4s" dur="0.5s" fill="freeze" calcMode="spline" keyTimes="0;1" keySplines="0.25 0.1 0.25 1"/>
    <g transform="translate(-127.1,-207.1) rotate(33)">
     <path d="M0 0 q10 -13 20 0 t20 0 t20 0 t20 0 t20 0 t20 0 t20 0" stroke="var(--honeycomb-bullet-active-photon)" stroke-width="5" stroke-linecap="round" stroke-linejoin="round"/>
     <path d="M79 -11 L95 0 L79 11 Z" fill="var(--honeycomb-bullet-active-photon)"/>
    </g>
    <text x="-139.1" y="-203.1" text-anchor="end" class="pah-label pah-photon" aria-hidden="true">hν</text>
   </g>
   <g class="pah-var pah-var-a">
    <g transform="translate(-49.5,92.4)" opacity="0">
     <animateTransform attributeName="transform" type="translate" values="-49.5,92.4; 49.5,-92.4" begin="12.5s" dur="0.7s" fill="freeze" calcMode="spline" keyTimes="0;1" keySplines="0.4 0 0.2 1"/>
     <animate attributeName="opacity" values="0;1" begin="12.5s" dur="0.15s" fill="freeze"/><circle r="15" fill="var(--honeycomb-bullet-active-electron)" stroke="var(--pah-face)" stroke-width="4"/><line x1="-7.5" y1="0" x2="7.5" y2="0" stroke="var(--pah-face)" stroke-width="4" stroke-linecap="round"/></g>
    <g transform="translate(-49.5,92.4)" opacity="0"><animate attributeName="opacity" values="0;1" begin="12.8s" dur="0.3s" fill="freeze"/><circle r="15" fill="var(--pah-face)" stroke="#b22d64" stroke-width="4"/><line x1="-7.5" y1="0" x2="7.5" y2="0" stroke="#b22d64" stroke-width="4" stroke-linecap="round"/><line x1="0" y1="-7.5" x2="0" y2="7.5" stroke="#b22d64" stroke-width="4" stroke-linecap="round"/></g>
    <circle cx="49.5" cy="-92.4" r="15" fill="none" stroke="var(--honeycomb-bullet-active-electron)" stroke-width="3" opacity="0"><animate attributeName="r" values="15;38" begin="13.2s" dur="0.9s" fill="freeze"/><animate attributeName="opacity" values="0.7;0" begin="13.2s" dur="0.9s" fill="freeze"/></circle>
   </g>
   <g class="pah-var pah-var-b" display="none">
    <g transform="translate(49.5,-92.4)" opacity="0">
     <animateTransform attributeName="transform" type="translate" values="49.5,-92.4; -49.5,92.4" begin="12.5s" dur="0.7s" fill="freeze" calcMode="spline" keyTimes="0;1" keySplines="0.4 0 0.2 1"/>
     <animate attributeName="opacity" values="0;1" begin="12.5s" dur="0.15s" fill="freeze"/><circle r="15" fill="var(--honeycomb-bullet-active-electron)" stroke="var(--pah-face)" stroke-width="4"/><line x1="-7.5" y1="0" x2="7.5" y2="0" stroke="var(--pah-face)" stroke-width="4" stroke-linecap="round"/></g>
    <g transform="translate(49.5,-92.4)" opacity="0"><animate attributeName="opacity" values="0;1" begin="12.8s" dur="0.3s" fill="freeze"/><circle r="15" fill="var(--pah-face)" stroke="#b22d64" stroke-width="4"/><line x1="-7.5" y1="0" x2="7.5" y2="0" stroke="#b22d64" stroke-width="4" stroke-linecap="round"/><line x1="0" y1="-7.5" x2="0" y2="7.5" stroke="#b22d64" stroke-width="4" stroke-linecap="round"/></g>
    <circle cx="-49.5" cy="92.4" r="15" fill="none" stroke="var(--honeycomb-bullet-active-electron)" stroke-width="3" opacity="0"><animate attributeName="r" values="15;38" begin="13.2s" dur="0.9s" fill="freeze"/><animate attributeName="opacity" values="0.7;0" begin="13.2s" dur="0.9s" fill="freeze"/></circle>
   </g>
   <g opacity="0"><animate attributeName="opacity" values="0;1" begin="10.1s" dur="0.5s" fill="freeze"/><line x1="49.5" y1="-92.4" x2="305" y2="-239.9" stroke="var(--pah-line)" stroke-width="2"/><circle cx="49.5" cy="-92.4" r="4" fill="var(--pah-line)"/>
    <text x="313" y="-229.9" class="pah-label" aria-hidden="true">PDI</text></g>
   <g opacity="0"><animate attributeName="opacity" values="0;1" begin="10.1s" dur="0.5s" fill="freeze"/><line x1="-49.5" y1="92.4" x2="305" y2="297.1" stroke="var(--pah-line)" stroke-width="2"/><circle cx="-49.5" cy="92.4" r="4" fill="var(--pah-line)"/>
    <text x="313" y="307.1" class="pah-label" aria-hidden="true">PDI</text></g>
   <g opacity="0"><animate attributeName="opacity" values="0;1" begin="5.9s" dur="0.5s" fill="freeze"/><animate attributeName="opacity" values="1;0" begin="8.4s" dur="0.5s" fill="freeze"/><line x1="128" y1="-221.8" x2="305" y2="-221.8" stroke="var(--pah-line)" stroke-width="2"/><circle cx="128" cy="-221.8" r="4" fill="var(--pah-line)"/><text class="pah-label" aria-hidden="true"><tspan x="313" y="-219.8">six-helix</tspan><tspan x="313" dy="31">bundle</tspan></text></g>
   <g opacity="0"><animate attributeName="opacity" values="0;1" begin="5.9s" dur="0.5s" fill="freeze"/><animate attributeName="opacity" values="1;0" begin="8.4s" dur="0.5s" fill="freeze"/>
    <line x1="-264" y1="14" x2="-264" y2="353" stroke="var(--pah-line)" stroke-width="2" stroke-dasharray="6 6"/>
    <line x1="264" y1="14" x2="264" y2="353" stroke="var(--pah-line)" stroke-width="2" stroke-dasharray="6 6"/>
    <line x1="-252" y1="341" x2="252" y2="341" stroke="var(--pah-line)" stroke-width="2"/>
    <path d="M -264 341 L -250 335 L -250 347 Z" fill="var(--pah-line)"/><path d="M 264 341 L 250 335 L 250 347 Z" fill="var(--pah-line)"/>
    <rect x="-70" y="326" width="140" height="30" rx="4" fill="var(--pah-card)"/><text x="0" y="349" text-anchor="middle" class="pah-dim" aria-hidden="true">~6 nm</text>
   </g>
  </g>
  <g opacity="0"><animate attributeName="opacity" values="0;1" begin="2.6s" dur="0.5s" fill="freeze"/><line x1="-231" y1="51.5" x2="-171.7" y2="51.5" stroke="var(--pah-line)" stroke-width="2"/><path d="M -161.7 51.5 L -175.7 45.5 L -175.7 57.5 Z" fill="var(--pah-line)"/><text x="-245" y="61.5" text-anchor="end" class="pah-label" aria-hidden="true">DNA origami</text></g>
</svg>
